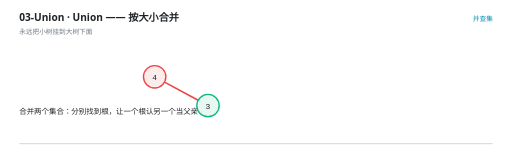
t = 0.00 s
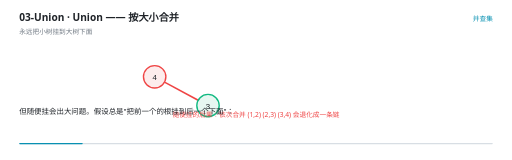
t = 1.61 s
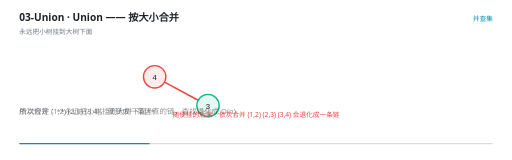
t = 3.31 s
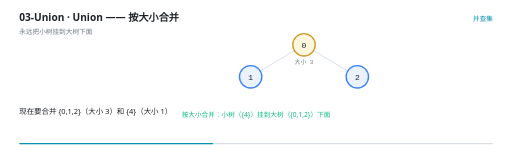
t = 4.92 s
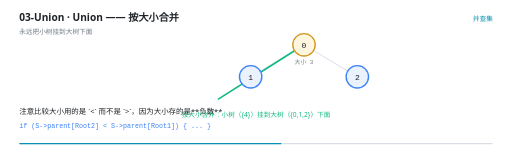
t = 6.65 s
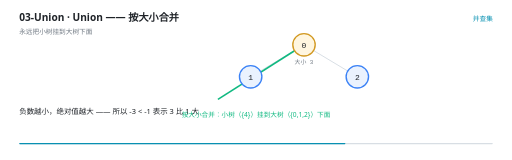
t = 8.27 s

The animated SVG that drew these frames (rendered in a browser with its animation timeline set to each time). Animation: 24 SMIL elements (animate=24); frames cover the first 8.27 s, repeats indefinitely.

<svg xmlns="http://www.w3.org/2000/svg" viewBox="0 0 960 300" width="960" height="300" role="img" aria-label="Union —— 按大小合并"><rect width="960" height="300" fill="#FFFFFF"/><g>
    <rect x="36" y="268" width="888" height="2.5" rx="1.25" fill="#D8DEE4"/>
    <rect x="36" y="268" width="0" height="2.5" rx="1.25" fill="#0891B2">
      <animate attributeName="width" values="0;888" dur="12s" repeatCount="indefinite" calcMode="linear"/>
    </rect>
  </g><text x="36" y="40" font-family="'Segoe UI','Microsoft YaHei UI','PingFang SC',system-ui,sans-serif" font-size="19" font-weight="600" fill="#1F2328">03-Union · Union —— 按大小合并</text><text x="36" y="63" font-family="'Segoe UI','Microsoft YaHei UI','PingFang SC',system-ui,sans-serif" font-size="12.5" fill="#6E7781">永远把小树挂到大树下面</text><text x="924" y="40" text-anchor="end" font-family="'Segoe UI','Microsoft YaHei UI','PingFang SC',system-ui,sans-serif" font-size="12.5" fill="#0891B2">并查集</text><g opacity="0"><animate attributeName="opacity" values="0;0;1;1;0" keyTimes="0.0000;0.3217;0.3333;0.9883;1.0000" dur="12s" repeatCount="indefinite" calcMode="linear"/><line x1="551.9926485600365" y1="94.80441086397806" x2="488.864844365676" y2="132.6810933805944" stroke="#D8DEE4" stroke-width="1.8"/></g><g opacity="0"><animate attributeName="opacity" values="0;0;1;1;0" keyTimes="0.0000;0.3217;0.3333;0.9883;1.0000" dur="12s" repeatCount="indefinite" calcMode="linear"/><line x1="588.0073514399635" y1="94.80441086397806" x2="651.1351556343241" y2="132.6810933805944" stroke="#D8DEE4" stroke-width="1.8"/></g><g opacity="0"><animate attributeName="opacity" values="0;0;1;1;0" keyTimes="0.0000;0.5217;0.5333;0.9883;1.0000" dur="12s" repeatCount="indefinite" calcMode="linear"/><line x1="552.2587994133612" y1="95.23609370487124" x2="408.58601966219305" y2="186.2288542139444" stroke="#10B981" stroke-width="3"/></g><g opacity="0"><animate attributeName="opacity" values="1;1;0;0" keyTimes="0.0000;0.3217;0.3333;1.0000" dur="12s" repeatCount="indefinite" calcMode="linear"/><line x1="371.52198664919894" y1="188.02187279056744" x2="309.35791874845825" y2="154.45327612416745" stroke="#EF4444" stroke-width="3"/></g><g opacity="0"><animate attributeName="opacity" values="0;0;1;1;0" keyTimes="0.0000;0.3217;0.3333;0.9883;1.0000" dur="12s" repeatCount="indefinite" calcMode="linear"/><circle cx="570" cy="84" r="21" fill="#FFF6E0" stroke="#D29922" stroke-width="2.6"/><text x="570" y="89.5" text-anchor="middle" font-family="ui-monospace,'Cascadia Code','JetBrains Mono',Consolas,monospace" font-size="15" fill="#1F2328">0</text><text x="570" y="120" text-anchor="middle" font-family="ui-monospace,'Cascadia Code','JetBrains Mono',Consolas,monospace" font-size="11" fill="#6E7781">大小 3</text></g><g opacity="0"><animate attributeName="opacity" values="0;0;1;1;0" keyTimes="0.0000;0.3217;0.3333;0.9883;1.0000" dur="12s" repeatCount="indefinite" calcMode="linear"/><circle cx="470" cy="144" r="21" fill="#EAF2FE" stroke="#3B82F6" stroke-width="2.6"/><text x="470" y="149.5" text-anchor="middle" font-family="ui-monospace,'Cascadia Code','JetBrains Mono',Consolas,monospace" font-size="15" fill="#1F2328">1</text></g><g opacity="0"><animate attributeName="opacity" values="0;0;1;1;0" keyTimes="0.0000;0.3217;0.3333;0.9883;1.0000" dur="12s" repeatCount="indefinite" calcMode="linear"/><circle cx="670" cy="144" r="21" fill="#EAF2FE" stroke="#3B82F6" stroke-width="2.6"/><text x="670" y="149.5" text-anchor="middle" font-family="ui-monospace,'Cascadia Code','JetBrains Mono',Consolas,monospace" font-size="15" fill="#1F2328">2</text></g><g opacity="0"><animate attributeName="opacity" values="1;1;0;0" keyTimes="0.0000;0.3217;0.3333;1.0000" dur="12s" repeatCount="indefinite" calcMode="linear"/><circle cx="390" cy="198" r="21" fill="#E7F7F1" stroke="#10B981" stroke-width="2.6"/><text x="390" y="203.5" text-anchor="middle" font-family="ui-monospace,'Cascadia Code','JetBrains Mono',Consolas,monospace" font-size="15" fill="#1F2328">3</text></g><g opacity="0"><animate attributeName="opacity" values="1;1;0;0" keyTimes="0.0000;0.3217;0.3333;1.0000" dur="12s" repeatCount="indefinite" calcMode="linear"/><circle cx="290" cy="144" r="21" fill="#FDECEC" stroke="#EF4444" stroke-width="2.6"/><text x="290" y="149.5" text-anchor="middle" font-family="ui-monospace,'Cascadia Code','JetBrains Mono',Consolas,monospace" font-size="15" fill="#1F2328">4</text></g><g opacity="0"><animate attributeName="opacity" values="0;0;1;1;0;0" keyTimes="0.0000;0.0383;0.0500;0.3217;0.3333;1.0000" dur="12s" repeatCount="indefinite" calcMode="linear"/><text x="480" y="220" text-anchor="middle" font-family="'Segoe UI','Microsoft YaHei UI','PingFang SC',system-ui,sans-serif" font-size="12.5" font-weight="400" fill="#EF4444">随便挂的后果：依次合并 (1,2) (2,3) (3,4) 会退化成一条链</text></g><g opacity="0"><animate attributeName="opacity" values="0;0;1;1;0;0" keyTimes="0.0000;0.3217;0.3333;0.7383;0.7500;1.0000" dur="12s" repeatCount="indefinite" calcMode="linear"/><text x="480" y="220" text-anchor="middle" font-family="'Segoe UI','Microsoft YaHei UI','PingFang SC',system-ui,sans-serif" font-size="12.5" font-weight="400" fill="#10B981">按大小合并：小树（{4}）挂到大树（{0,1,2}）下面</text></g><g opacity="0"><animate attributeName="opacity" values="0;0;1;1;0" keyTimes="0.0000;0.7383;0.7500;0.9883;1.0000" dur="12s" repeatCount="indefinite" calcMode="linear"/><text x="480" y="220" text-anchor="middle" font-family="'Segoe UI','Microsoft YaHei UI','PingFang SC',system-ui,sans-serif" font-size="12.5" font-weight="400" fill="#3B82F6">树高被控制在 O(log n)：只有两棵树一样大时高度才加一</text></g><g opacity="0"><animate attributeName="opacity" values="1;1;0;0" keyTimes="0.0000;0.0350;0.0500;1.0000" dur="12s" repeatCount="indefinite" calcMode="linear"/><text x="36" y="214" font-family="'Segoe UI','Microsoft YaHei UI','PingFang SC',system-ui,sans-serif" font-size="14" fill="#1F2328">合并两个集合：分别找到根，让一个根认另一个当父亲</text></g><g opacity="0"><animate attributeName="opacity" values="0;0;1;1;0;0" keyTimes="0.0000;0.0350;0.0500;0.1517;0.1667;1.0000" dur="12s" repeatCount="indefinite" calcMode="linear"/><text x="36" y="214" font-family="'Segoe UI','Microsoft YaHei UI','PingFang SC',system-ui,sans-serif" font-size="14" fill="#1F2328">但随便挂会出大问题。假设总是&quot;把前一个的根挂到后一个下面&quot;：</text></g><g opacity="0"><animate attributeName="opacity" values="0;0;1;1;0;0" keyTimes="0.0000;0.1517;0.1667;0.2683;0.2833;1.0000" dur="12s" repeatCount="indefinite" calcMode="linear"/><text x="36" y="214" font-family="'Segoe UI','Microsoft YaHei UI','PingFang SC',system-ui,sans-serif" font-size="14" fill="#1F2328">依次合并 (1,2) (2,3) (3,4)，就变成一条竖直的链，查找退化成 O(n)</text></g><g opacity="0"><animate attributeName="opacity" values="0;0;1;1;0;0" keyTimes="0.0000;0.2683;0.2833;0.3183;0.3333;1.0000" dur="12s" repeatCount="indefinite" calcMode="linear"/><text x="36" y="214" font-family="'Segoe UI','Microsoft YaHei UI','PingFang SC',system-ui,sans-serif" font-size="14" fill="#1F2328">所以规定：**永远把小树挂到大树下面**</text></g><g opacity="0"><animate attributeName="opacity" values="0;0;1;1;0;0" keyTimes="0.0000;0.3183;0.3333;0.4350;0.4500;1.0000" dur="12s" repeatCount="indefinite" calcMode="linear"/><text x="36" y="214" font-family="'Segoe UI','Microsoft YaHei UI','PingFang SC',system-ui,sans-serif" font-size="14" fill="#1F2328">现在要合并 {0,1,2}（大小 3）和 {4}（大小 1）</text></g><g opacity="0"><animate attributeName="opacity" values="0;0;1;1;0;0" keyTimes="0.0000;0.4350;0.4500;0.5183;0.5333;1.0000" dur="12s" repeatCount="indefinite" calcMode="linear"/><text x="36" y="214" font-family="'Segoe UI','Microsoft YaHei UI','PingFang SC',system-ui,sans-serif" font-size="14" fill="#1F2328">{4} 更小，所以挂到 0 下面</text></g><g opacity="0"><animate attributeName="opacity" values="0;0;1;1;0;0" keyTimes="0.0000;0.5183;0.5333;0.6517;0.6667;1.0000" dur="12s" repeatCount="indefinite" calcMode="linear"/><text x="36" y="214" font-family="'Segoe UI','Microsoft YaHei UI','PingFang SC',system-ui,sans-serif" font-size="14" fill="#1F2328">注意比较大小用的是 `&lt;` 而不是 `&gt;`，因为大小存的是**负数**</text><text x="36" y="240" font-family="ui-monospace,'Cascadia Code','JetBrains Mono',Consolas,monospace" font-size="12.5" fill="#3B82F6">if (S-&gt;parent[Root2] &lt; S-&gt;parent[Root1]) { ... }</text></g><g opacity="0"><animate attributeName="opacity" values="0;0;1;1;0;0" keyTimes="0.0000;0.6517;0.6667;0.7350;0.7500;1.0000" dur="12s" repeatCount="indefinite" calcMode="linear"/><text x="36" y="214" font-family="'Segoe UI','Microsoft YaHei UI','PingFang SC',system-ui,sans-serif" font-size="14" fill="#1F2328">负数越小，绝对值越大 —— 所以 -3 &lt; -1 表示 3 比 1 大</text></g><g opacity="0"><animate attributeName="opacity" values="0;0;1;1;0;0" keyTimes="0.0000;0.7350;0.7500;0.8350;0.8500;1.0000" dur="12s" repeatCount="indefinite" calcMode="linear"/><text x="36" y="214" font-family="'Segoe UI','Microsoft YaHei UI','PingFang SC',system-ui,sans-serif" font-size="14" fill="#1F2328">为什么这样树高就是 O(log n)？因为每次合并最多让树高加一</text></g><g opacity="0"><animate attributeName="opacity" values="0;0;1;1;0;0" keyTimes="0.0000;0.8350;0.8500;0.9183;0.9333;1.0000" dur="12s" repeatCount="indefinite" calcMode="linear"/><text x="36" y="214" font-family="'Segoe UI','Microsoft YaHei UI','PingFang SC',system-ui,sans-serif" font-size="14" fill="#1F2328">而且只有两棵树**一样大**的时候才会加一 —— 这种情况很少</text></g><g opacity="0"><animate attributeName="opacity" values="0;0;1;1;0" keyTimes="0.0000;0.9183;0.9333;0.9850;1.0000" dur="12s" repeatCount="indefinite" calcMode="linear"/><text x="36" y="214" font-family="'Segoe UI','Microsoft YaHei UI','PingFang SC',system-ui,sans-serif" font-size="14" fill="#1F2328">所以树高被牢牢控制在 log n 以内</text></g></svg>
